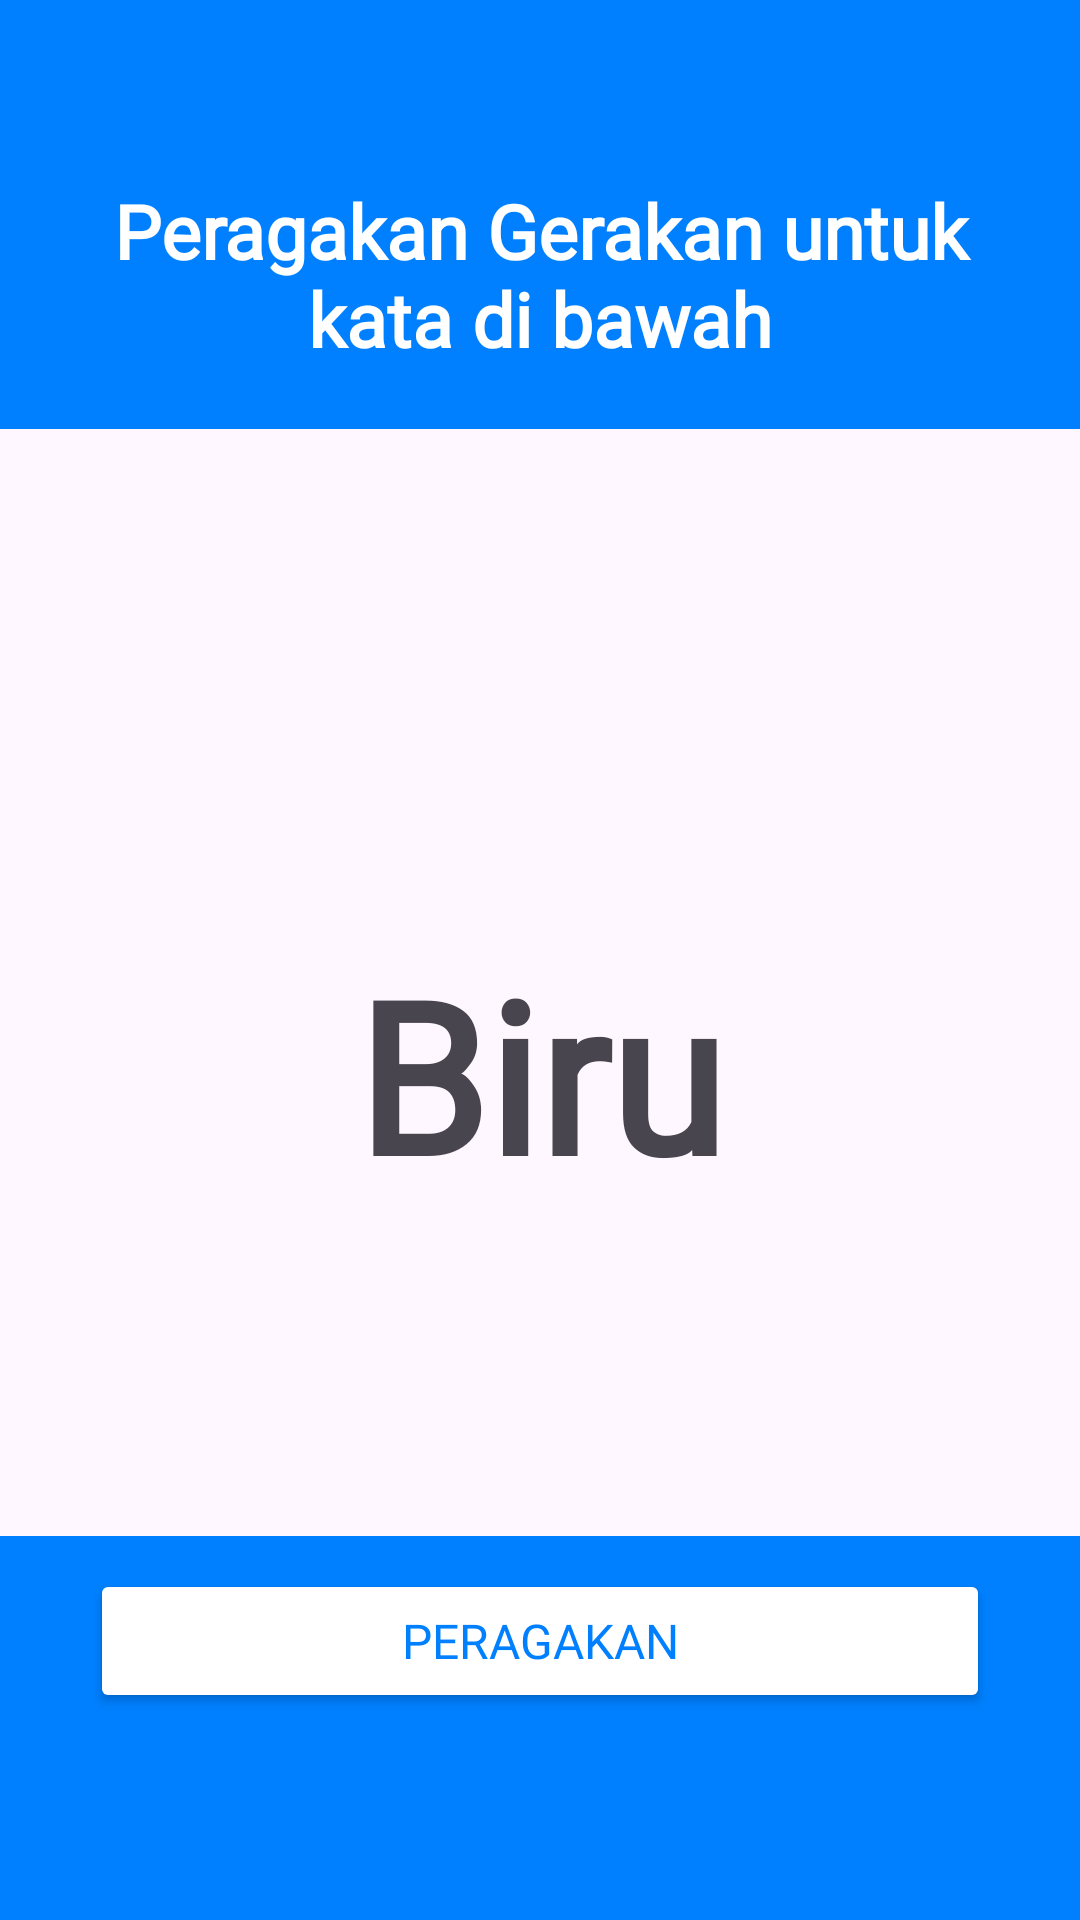

Produce the Android XML layout that renders to this screen, including the resource entries it uses.
<!-- AndroidManifest.xml: application theme Base.Theme.EduSign -->
<!-- res/layout/activity_detail_challenge3.xml -->
<?xml version="1.0" encoding="utf-8"?>
<androidx.constraintlayout.widget.ConstraintLayout xmlns:android="http://schemas.android.com/apk/res/android"
    xmlns:app="http://schemas.android.com/apk/res-auto"
    xmlns:tools="http://schemas.android.com/tools"
    android:layout_width="match_parent"
    android:layout_height="match_parent"
    tools:context=".ui.challenge.ActivityDetailChallenge3">

    <LinearLayout
        android:id="@+id/linearLayout"
        android:layout_width="match_parent"
        android:layout_height="wrap_content"
        android:background="@color/blue_primary"
        android:orientation="vertical"
        app:layout_constraintBottom_toBottomOf="parent"
        app:layout_constraintEnd_toEndOf="parent"
        app:layout_constraintHorizontal_bias="0.0"
        app:layout_constraintStart_toStartOf="parent"
        app:layout_constraintTop_toTopOf="parent"
        app:layout_constraintVertical_bias="0.0">

        <TextView
            android:id="@+id/quizCategory"
            android:layout_width="match_parent"
            android:layout_height="wrap_content"
            android:layout_marginTop="60dp"
            android:layout_marginBottom="20dp"
            android:layout_marginStart="16dp"
            android:fontFamily="@font/bevietnampro_medium"
            android:layout_marginEnd="16dp"
            android:textStyle="bold"
            android:gravity="center"
            android:text="@string/challenge_category_1_question"
            android:textColor="@color/white"
            android:textSize="25sp" />

    </LinearLayout>

    <LinearLayout
        android:id="@+id/linearLayout2"
        android:layout_width="match_parent"
        android:layout_height="wrap_content"
        android:orientation="vertical"
        app:layout_constraintBottom_toBottomOf="parent"
        app:layout_constraintEnd_toEndOf="parent"
        app:layout_constraintHorizontal_bias="0.0"
        app:layout_constraintStart_toStartOf="parent"
        app:layout_constraintTop_toBottomOf="@+id/linearLayout"
        app:layout_constraintVertical_bias="0.431">

        <TextView
            android:layout_width="match_parent"
            android:layout_height="wrap_content"
            android:layout_marginTop="20dp"
            android:layout_marginBottom="40dp"
            android:gravity="center"
            android:src="@drawable/video_test"
            android:textStyle="bold"
            android:text="@string/biru"
            android:textSize="70sp"
            android:fontFamily="@font/bevietnampro_bold"
            tools:layout_editor_absoluteX="1dp"
            tools:layout_editor_absoluteY="-1dp" />


    </LinearLayout>

    <FrameLayout
        android:layout_width="match_parent"
        android:layout_height="70dp"
        android:background="@color/blue_primary"
        app:layout_constraintBottom_toBottomOf="parent"
        app:layout_constraintEnd_toEndOf="parent"
        app:layout_constraintHorizontal_bias="0.0"
        android:layout_marginBottom="58dp"
        app:layout_constraintStart_toStartOf="parent"
        app:layout_constraintTop_toBottomOf="@+id/linearLayout2"
        app:layout_constraintVertical_bias="1.0">

        <Button
            android:id="@+id/peragakanButton"
            android:layout_width="match_parent"
            android:layout_height="wrap_content"
            android:layout_marginStart="30dp"
            android:layout_marginEnd="30dp"
            android:backgroundTint="@color/white"
            android:text="@string/answer"
            android:textSize="16sp"
            android:fontFamily="@font/bevietnampro_extrabold"
            android:textColor="@color/blue_primary"
            android:layout_gravity="center"/>
    </FrameLayout>

    <FrameLayout
        android:layout_width="match_parent"
        android:layout_height="70dp"
        android:background="@color/blue_primary"
        app:layout_constraintBottom_toBottomOf="parent"
        app:layout_constraintEnd_toEndOf="parent"
        app:layout_constraintHorizontal_bias="0.0"
        app:layout_constraintStart_toStartOf="parent"
        app:layout_constraintTop_toBottomOf="@+id/linearLayout2"
        app:layout_constraintVertical_bias="1.0">

    </FrameLayout>
</androidx.constraintlayout.widget.ConstraintLayout>
<!-- resources referenced by this layout -->
<resources>
  <color name="blue_primary">#0080FF</color>
  <color name="white">#FFFFFFFF</color>
  <!-- drawable video_test: png bitmap (drawable, 3263 bytes) -->
  <string name="answer">Peragakan</string>
  <string name="biru">Biru</string>
  <string name="challenge_category_1_question">Peragakan Gerakan untuk kata di bawah</string>
  <style name="Base.Theme.EduSign" parent="Theme.Material3.DayNight.NoActionBar">
          
          
          <item name="android:statusBarColor" tools:targetApi="l">@color/blue_primary</item>
          <item name="colorPrimary">@color/blue_primary</item>
          <item name="colorPrimaryDark">@color/blue_secondary</item>
          <item name="colorAccent">@color/blue_primary</item>
  
      </style>
  <color name="blue_secondary">#003E6D</color>
</resources>
